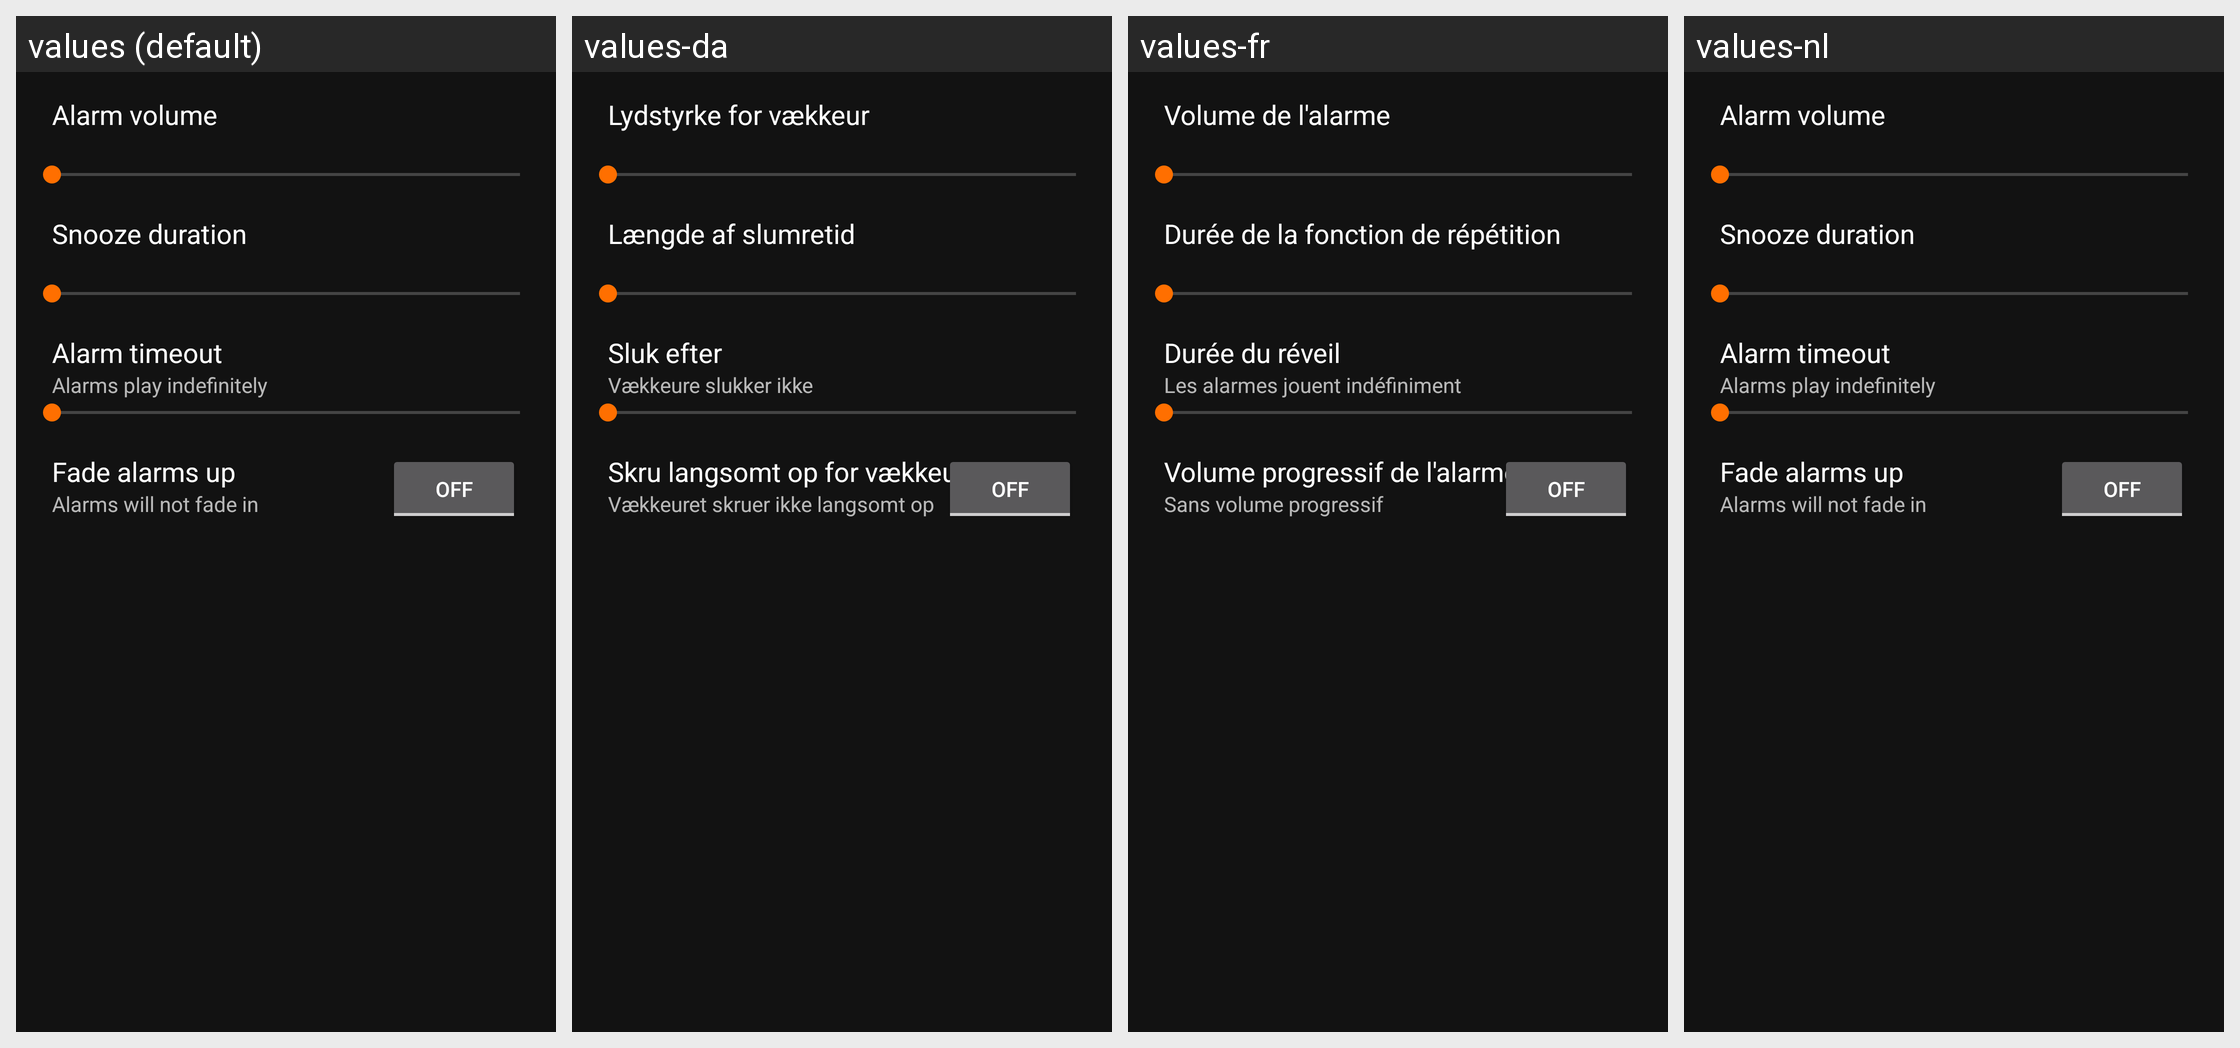

This grid shows one Android layout under several languages. Give, for every string resource on the screen, its name, the default text and each shown locale's text.
Android screen res/layout/alarm_settings_dialog.xml rendered under 4 locales, left to right: values (default), values-da, values-fr, values-nl. Device: Nexus 5 (rendered at 1080×1920; each locale shown at half size, 540×960, under a caption strip naming it); theme AppTheme.
Other locales in the repository, not shown: values-de, values-tr.
Strings drawn on this screen, with the default value and each locale's value (text and hints the layout hard-codes, and strings that could not be matched under every locale, appear in the picture but are not listed):

alarm_volume_text
  values: Alarm volume
  values-da: Lydstyrke for vækkeur
  values-fr: Volume de l'alarme
  values-nl: Alarm volume  [not translated; the default value is used]

alarm_snooze_duration_text
  values: Snooze duration
  values-da: Længde af slumretid
  values-fr: Durée de la fonction de répétition
  values-nl: Snooze duration  [not translated; the default value is used]

alarm_timeout_text
  values: Alarm timeout
  values-da: Sluk efter
  values-fr: Durée du réveil
  values-nl: Alarm timeout  [not translated; the default value is used]

alarm_timeout_hint_text_zero
  values: Alarms play indefinitely
  values-da: Vækkeure slukker ikke
  values-fr: Les alarmes jouent indéfiniment
  values-nl: Alarms play indefinitely  [not translated; the default value is used]

alarm_fade_text
  values: Fade alarms up
  values-da: Skru langsomt op for vækkeur
  values-fr: Volume progressif de l'alarme
  values-nl: Fade alarms up  [not translated; the default value is used]

alarm_fade_off_text
  values: Alarms will not fade in
  values-da: Vækkeuret skruer ikke langsomt op
  values-fr: Sans volume progressif
  values-nl: Alarms will not fade in  [not translated; the default value is used]
